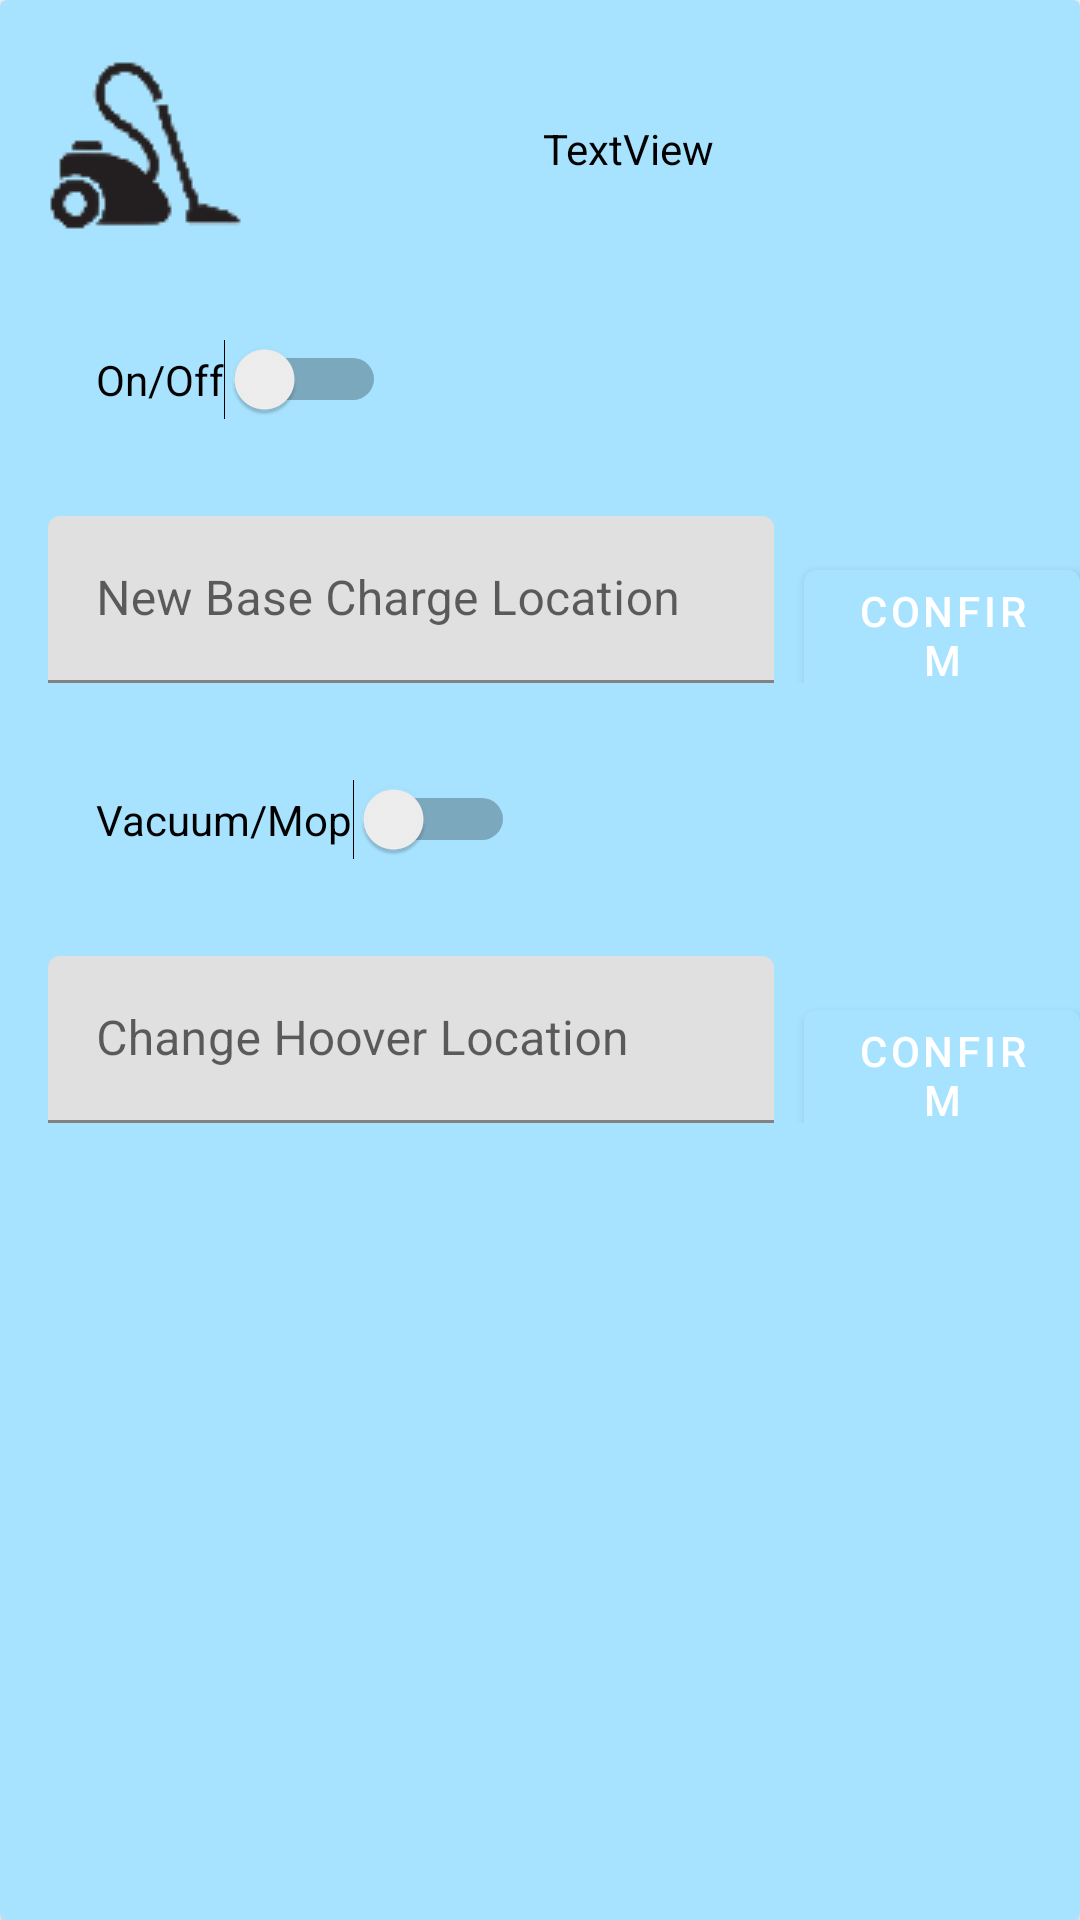

Layout XML and referenced resources for this Android screen:
<!-- AndroidManifest.xml: application theme Theme.SmartHausAPP -->
<!-- res/layout/aspiradora_item.xml -->
<?xml version="1.0" encoding="utf-8"?>
<androidx.constraintlayout.widget.ConstraintLayout xmlns:android="http://schemas.android.com/apk/res/android"
    xmlns:app="http://schemas.android.com/apk/res-auto"
    xmlns:tools="http://schemas.android.com/tools"
    android:layout_width="match_parent"
    android:layout_height="match_parent">

    <androidx.cardview.widget.CardView
        android:layout_width="match_parent"
        android:layout_height="0dp"
        app:cardBackgroundColor="@color/sky_dark"
        app:layout_constraintBottom_toBottomOf="parent"
        app:layout_constraintEnd_toEndOf="parent"
        app:layout_constraintStart_toStartOf="parent"
        app:layout_constraintTop_toTopOf="parent">

        <LinearLayout
            android:layout_width="match_parent"
            android:layout_height="wrap_content"
            android:orientation="vertical">

            <LinearLayout
                android:layout_width="match_parent"
                android:layout_height="match_parent"
                android:orientation="horizontal">

                <ImageView
                    android:id="@+id/hoover_icon"
                    android:layout_width="wrap_content"
                    android:layout_height="wrap_content"
                    android:layout_marginStart="16dp"
                    android:layout_marginTop="16dp"
                    app:srcCompat="@drawable/hoover_icon" />

                <TextView
                    android:id="@+id/title_hoover"
                    android:layout_width="wrap_content"
                    android:layout_height="wrap_content"
                    android:layout_marginStart="100dp"
                    android:layout_marginTop="40dp"
                    android:text="TextView"
                    android:textColor="@color/black"
                    app:layout_constraintStart_toEndOf="@id/hoover_icon"
                    tools:layout_editor_absoluteY="40dp" />

            </LinearLayout>

            <Switch
                android:id="@+id/on_off_switch"
                android:layout_width="wrap_content"
                android:layout_height="wrap_content"
                android:layout_marginStart="32dp"
                android:layout_marginTop="32dp"
                android:text="@string/on_off_switch"
                tools:ignore="UseSwitchCompatOrMaterialXml" />

            <LinearLayout
                android:layout_width="match_parent"
                android:layout_height="wrap_content"
                android:orientation="horizontal">

                <com.google.android.material.textfield.TextInputLayout
                    android:id="@+id/textInputLayout1"
                    android:layout_width="242dp"
                    android:layout_height="wrap_content"
                    android:layout_marginStart="16dp"
                    android:layout_marginTop="32dp">

                    <com.google.android.material.textfield.TextInputEditText
                        android:layout_width="match_parent"
                        android:layout_height="match_parent"
                        android:hint="@string/Complete_hoover" />

                </com.google.android.material.textfield.TextInputLayout>

                <Button
                    android:id="@+id/confirmation_button"
                    android:layout_width="wrap_content"
                    android:layout_height="wrap_content"
                    android:layout_marginStart="10dp"
                    android:layout_marginTop="28dp"
                    android:layout_marginEnd="0dp"
                    android:text="@string/confirmation_button"
                    app:layout_constraintEnd_toEndOf="parent"
                    app:layout_constraintStart_toEndOf="@+id/textInputLayout1"
                    app:layout_constraintTop_toTopOf="parent" />

            </LinearLayout>

            <Switch
                android:id="@+id/aspirar_trapear_switch"
                android:layout_width="wrap_content"
                android:layout_height="wrap_content"
                android:layout_marginStart="32dp"
                android:layout_marginTop="32dp"
                android:text="@string/aspirar_trapear_switch"
                tools:ignore="UseSwitchCompatOrMaterialXml" />

            <LinearLayout
                android:layout_width="match_parent"
                android:layout_height="match_parent"
                android:orientation="horizontal">

                <com.google.android.material.textfield.TextInputLayout
                    android:id="@+id/change_location_hoover"
                    android:layout_width="242dp"
                    android:layout_height="wrap_content"
                    android:layout_marginStart="16dp"
                    android:layout_marginTop="32dp">

                    <com.google.android.material.textfield.TextInputEditText
                        android:layout_width="match_parent"
                        android:layout_height="match_parent"
                        android:hint="@string/change_location_hoover" />

                </com.google.android.material.textfield.TextInputLayout>

                <Button
                    android:id="@+id/confirmation_button2"
                    android:layout_width="wrap_content"
                    android:layout_height="wrap_content"
                    android:layout_marginStart="10dp"
                    android:layout_marginTop="28dp"
                    android:layout_marginEnd="0dp"
                    android:text="@string/confirmation_button"
                    app:layout_constraintEnd_toEndOf="parent"
                    app:layout_constraintStart_toEndOf="@+id/change_location_hoover"
                    app:layout_constraintTop_toTopOf="parent" />

            </LinearLayout>

        </LinearLayout>

    </androidx.cardview.widget.CardView>
</androidx.constraintlayout.widget.ConstraintLayout>
<!-- resources referenced by this layout -->
<resources>
  <color name="black">#FF000000</color>
  <color name="sky_dark">#FFA7E3FF</color>
  <!-- drawable hoover_icon: png bitmap (drawable-v24, 3216 bytes) -->
  <string name="Complete_hoover">New Base Charge Location</string>
  <string name="aspirar_trapear_switch">Vacuum/Mop</string>
  <string name="change_location_hoover">Change Hoover Location</string>
  <string name="confirmation_button">Confirm</string>
  <string name="on_off_switch">On/Off</string>
  <style name="Theme.SmartHausAPP" parent="Theme.MaterialComponents.DayNight.DarkActionBar">
          
          <item name="colorPrimary">@color/sky_dark</item>
          <item name="colorPrimaryVariant">@color/black</item>
          <item name="colorOnPrimary">@color/white</item>
          
          <item name="colorSecondary">@color/teal_200</item>
          <item name="colorSecondaryVariant">@color/teal_700</item>
          <item name="colorOnSecondary">@color/black</item>
          
          <item name="android:statusBarColor" tools:targetApi="l">?attr/colorPrimaryVariant</item>
          
      </style>
  <color name="white">#FFFFFFFF</color>
  <color name="teal_200">#FF03DAC5</color>
  <color name="teal_700">#FF018786</color>
</resources>
